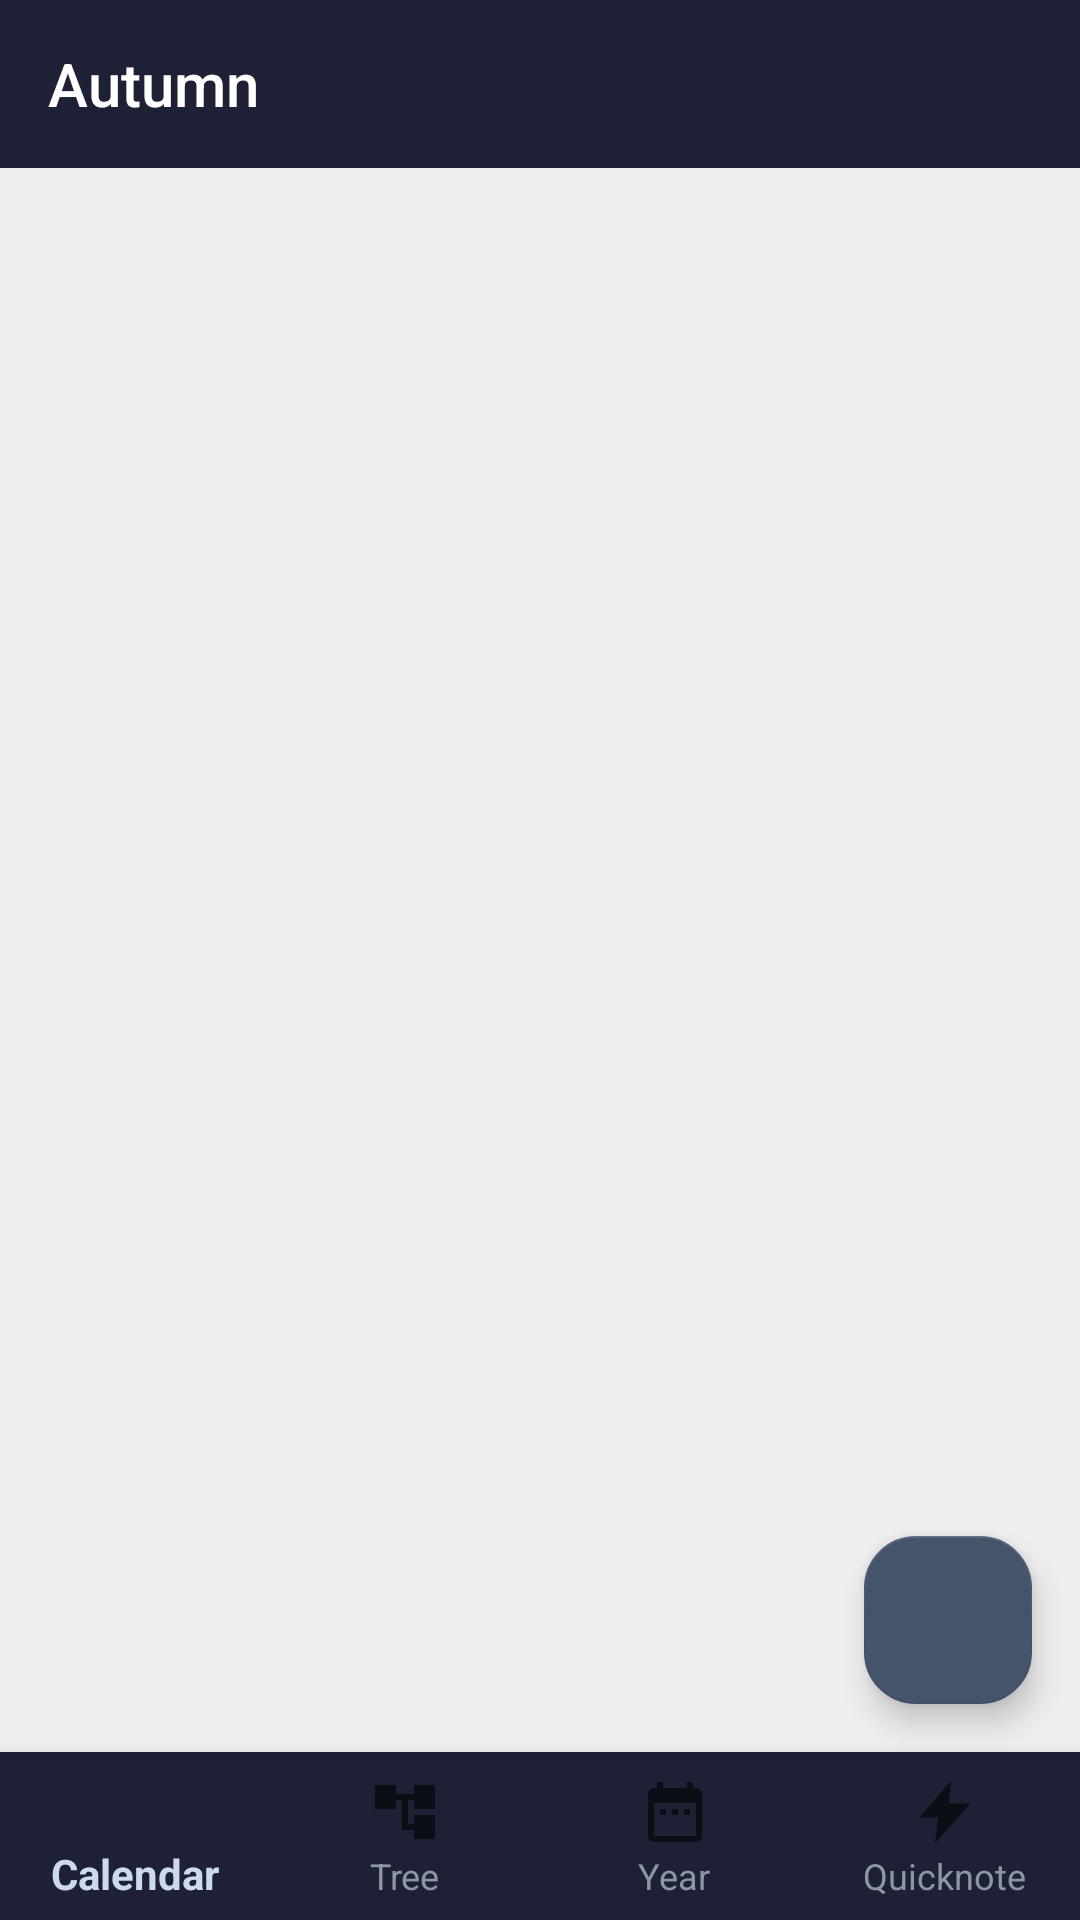

Produce the Android XML layout that renders to this screen, including the resource entries it uses.
<!-- AndroidManifest.xml: application theme AppTheme.Unified.StartupFlash -->
<!-- res/layout/main__activity.xml -->
<?xml version="1.0" encoding="utf-8"?>
<FrameLayout xmlns:android="http://schemas.android.com/apk/res/android"
    xmlns:app="http://schemas.android.com/apk/res-auto"
    xmlns:tools="http://schemas.android.com/tools"
    android:id="@+id/main_content"
    android:layout_width="match_parent"
    android:layout_height="match_parent"
    android:background="@color/background"
    android:fitsSystemWindows="true"
    android:theme="@style/AppTheme.Unified"
    tools:context="net.pixelpen.journal.activity.MainActivity">

    <com.google.android.material.appbar.AppBarLayout
        android:id="@+id/appbar"
        android:layout_width="match_parent"
        android:layout_height="?attr/actionBarSize"
        android:theme="@style/AppTheme.Light.AppBarOverlay">

        <androidx.appcompat.widget.Toolbar
            android:id="@+id/toolbar"
            android:layout_width="match_parent"
            android:layout_height="?attr/actionBarSize"
            android:background="?attr/colorPrimary"
            android:theme="@style/LightTextToolbarOverlay"
            app:subtitleTextColor="@color/secondary_text"
            app:title="@string/app_name" />

    </com.google.android.material.appbar.AppBarLayout>

    <androidx.viewpager2.widget.ViewPager2
        android:id="@+id/main__view_pager_container"
        android:layout_width="match_parent"
        android:layout_height="match_parent"
        android:layout_marginTop="?attr/actionBarSize"
        android:layout_marginBottom="?attr/actionBarSize" />


    <com.google.android.material.floatingactionbutton.FloatingActionButton
        android:id="@+id/fab_add_new_item"
        android:layout_width="wrap_content"
        android:layout_height="wrap_content"
        android:layout_gravity="bottom|end"
        android:layout_marginEnd="16dp"
        android:layout_marginRight="16dp"
        android:layout_marginBottom="72dp"
        android:contentDescription="@string/create_new_file_or_folder"
        android:src="@drawable/ic_add_white_24dp"
        app:shapeAppearance="@style/ShapeAppearanceOverlay.Material3.FloatingActionButton" />

    

    <com.google.android.material.bottomnavigation.BottomNavigationView
        android:id="@+id/bottom_navigation_bar"
        android:layout_width="match_parent"
        android:layout_height="?attr/actionBarSize"
        android:layout_gravity="start|bottom"
        android:background="@color/primary"
        app:itemBackground="@color/primary"
        app:itemTextColor="@drawable/bottomnav_color_selector"
        app:labelVisibilityMode="labeled"
        app:menu="@menu/main__bottom_nav" />

</FrameLayout>
<!-- resources referenced by this layout -->
<resources>
  <color name="background">@color/light__background</color>
  <color name="primary">#1E2135</color>
  <color name="secondary_text">@color/light__secondary_text</color>
  <!-- drawable bottomnav_color_selector (drawable) -->
  <?xml version="1.0" encoding="utf-8"?>
  <selector xmlns:android="http://schemas.android.com/apk/res/android">
      <item android:color="@color/nav_active" android:state_checked="true" />
      <item android:color="@color/nav_inactive" />
  </selector>
  <string name="app_name">Autumn</string>
  <string name="create_new_file_or_folder">Create a new file or folder</string>
  <style name="AppTheme.Light.AppBarOverlay" parent="ThemeOverlay.AppCompat.Dark.ActionBar" />
  <style name="LightTextToolbarOverlay" parent="ThemeOverlay.AppCompat.Dark.ActionBar">
          <item name="android:actionModeBackground">@color/primary_dark</item>
          <item name="actionModeBackground">@color/primary_dark</item>
  
          <item name="android:textColorPrimary">@android:color/white</item>
          <item name="actionMenuTextColor">@android:color/white</item>
          <item name="android:textColorSecondary">@android:color/white</item>
      </style>
  <style name="AppTheme.Unified.StartupFlash" parent="AppTheme.Unified">
          <item name="android:windowBackground">@color/dark__background</item>
      </style>
  <color name="light__background">#EEEEEE</color>
  <color name="light__secondary_text">#757575</color>
  <color name="nav_active">#CBDAEE</color>
  <color name="nav_inactive">#8C97A6</color>
  <style name="LessSpaceActionButtonStyle" parent="Widget.AppCompat.ActionButton">
          <item name="android:minWidth">1dip</item>
          <item name="android:paddingLeft">8dip</item>
          <item name="android:paddingRight">8dip</item>
          <item name="android:paddingStart">8dip</item>
          <item name="android:paddingEnd">8dip</item>
      </style>
  <style name="AppTheme.PreferenceTheme" parent="PreferenceThemeOverlay.v14.Material">
          <item name="preferenceCategoryStyle">@style/AppTheme.PreferenceTheme.CategoryStyle</item>
      </style>
  <color name="primary_dark">#161828</color>
  <color name="accent">#44546A</color>
  <color name="dark__background">#222222</color>
  <style name="AppTheme.PreferenceTheme.CategoryStyle" parent="Preference.Category">
          <item name="android:layout">@layout/opoc_pref_category_text</item>
      </style>
</resources>
